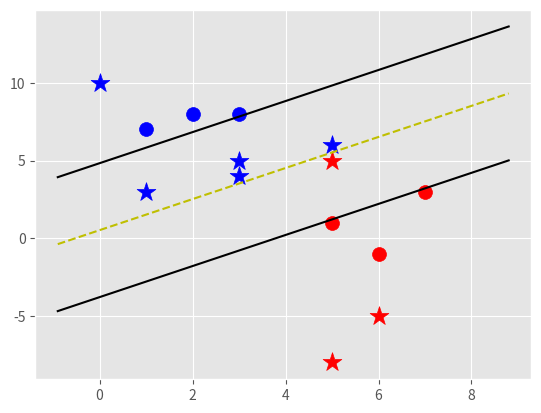

Python code for this plot:
import matplotlib.pyplot as plt
from matplotlib import style
import numpy as np
style.use('ggplot')

class Support_Vector_Machine:
    def __init__(self, visualization=True):
        self.visualization = visualization
        self.colors = {1:'r', -1:'b'}
        if self.visualization:
            self.fig = plt.figure()
            self.ax = self.fig.add_subplot(1,1,1)
    
    #train
    def fit(self, data):
        self.data = data
        # { ||w||: [w,b]}
        opt_dict = {}        
        transforms = [[1,1],
                      [-1,1],
                      [-1,-1],
                      [1,-1]]
        
        all_data = []
        for yi in self.data:
            for featureset in self.data[yi]:
                for feature in featureset:
                    all_data.append(feature)

        self.max_feature_value = max(all_data)
        self.min_feature_value = min(all_data)
        all_data = None

        #support vectors yi(xi.w+b)=1
        #1.01 

        #maybe steps can be threaded
        step_sizes = [self.max_feature_value * 0.1,
                      self.max_feature_value * 0.01,
                      #point of expense:
                      self.max_feature_value * 0.001,
                      
                      ]

        #extremely expensive
        b_range_multiple = 2
        #we don need to take as small steps
        #with b as we do w
        b_multiple = 5
        latestes_optimum = self.max_feature_value * 10

        for step in step_sizes:
            w = np.array([latestes_optimum,latestes_optimum])
            #we can do this because convex
            optimized = False
            while not optimized:
                for b in np.arange(-1*(self.max_feature_value * b_range_multiple),
                                    self.max_feature_value * b_range_multiple,
                                    step * b_multiple):
                    for transformation in transforms:
                        w_t = w * transformation
                        found_option = True
                        #weakest link in the SVM fundamentally
                        #SMO attempts to fix this bir 
                        #yi(xi.w+b)>=1                        
                        #add a break here later
                        for i in self.data:
                            for xi in self.data[i]:
                                yi=i
                                if not yi*(np.dot(w_t,xi)+b) >= 1:
                                    found_option = False                                    
                                    #print(xi,':',yi*(np.dot(w_t,xi+b)))
                                    break
                        
                        if found_option:
                            opt_dict[np.linalg.norm(w_t)] = [w_t,b]

                if w[0]<0:
                    optimized = True
                    print('Optimized a step')
                else:
                    #w = [5,5]
                    #step = 1
                    #w - step = [4,4]
                    w = w - step     

            norms = sorted([n for n in opt_dict])
            #||w||:[w,b]
            opt_choice = opt_dict[norms[0]]
            self.w = opt_choice[0]
            self.b = opt_choice[1]

            latestes_optimum = opt_choice[0][0]+step*2
            
        for i in self.data:
            for xi in self.data[i]:
                yi=i
                print(xi,':',yi*(np.dot(self.w,xi+self.b)))                    

    def predict(self ,features):
        # sign( x.w+b )
        classification = np.sign(np.dot(np.array(features), self.w)+self.b)
        if classification != 0 and self.visualization:
            self.ax.scatter(features[0], features[1], s=200, marker='*', c=self.colors[classification])        
                
        return classification

    def visualize(self):
        [[self.ax.scatter(x[0], x[1], s=100, color=self.colors[i]) for x in data_dict[i]] for i in data_dict]

        #hyperplane = x.w+b
        #v=x.w+b
        #pvs=1
        #nsv=-1
        #dec=0
        def hyperplane(x,w,b,v):            
            return (-w[0]*x-b+v) / w[1]
        
        datarange = (self.min_feature_value*0.9,self.max_feature_value*1.1)
        hyp_x_min = datarange[0]
        hyp_x_max = datarange[1]
        
        #(w.x+b)=1
        #positive support vector hyperplane
        psv1 = hyperplane(hyp_x_min, self.w, self.b, 1)
        psv2 = hyperplane(hyp_x_max, self.w, self.b, 1)
        self.ax.plot([hyp_x_min,hyp_x_max], [psv1,psv2], 'k')
        
        #(w.x+b)=1
        #positive support vector hyperplane
        nsv1 = hyperplane(hyp_x_min, self.w, self.b, -1)
        nsv2 = hyperplane(hyp_x_max, self.w, self.b, -1)
        self.ax.plot([hyp_x_min,hyp_x_max], [nsv1,nsv2], 'k')

        #(w.x+b)=1        
        #positive support vector hyperplane
        db1 = hyperplane(hyp_x_min, self.w, self.b, 0)
        db2 = hyperplane(hyp_x_max, self.w, self.b, 0)
        self.ax.plot([hyp_x_min,hyp_x_max], [db1,db2], 'y--')
        
        plt.show()

data_dict = {-1:np.array([[1,7],
                          [2,8],
                          [3,8],]), 
            1:np.array([[5,1],
                        [6,-1],
                        [7,3],])}

#plt.scatter(data_dict[-1],data_dict[1])
#plt.show()

svm = Support_Vector_Machine()
svm.fit(data=data_dict)

predict_us = [[0,10],
              [1,3],
              [3,4],
              [3,5],
              [5,5],
              [5,6],
              [6,-5],
              [5,-8]]

for p in predict_us:
    svm.predict(p)

svm.visualize()




